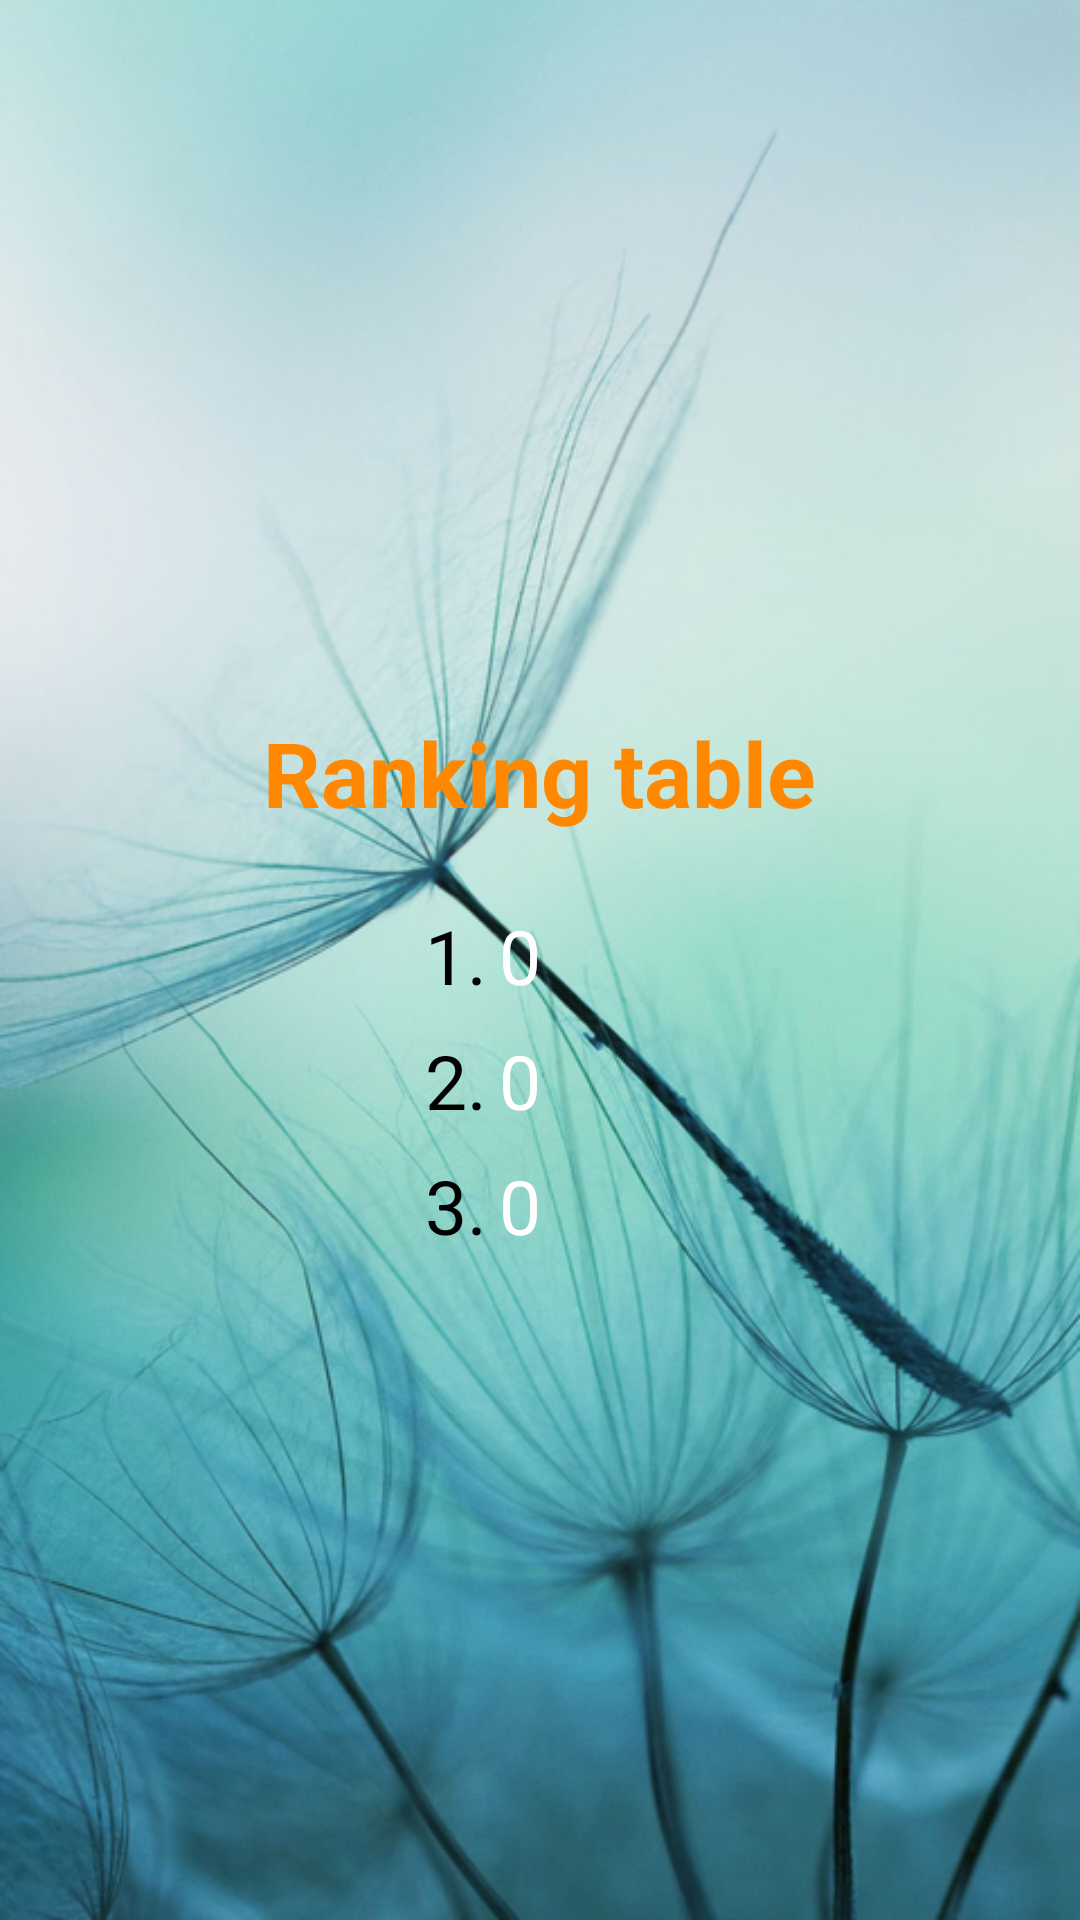

Layout XML and referenced resources for this Android screen:
<!-- AndroidManifest.xml: application theme AppTheme -->
<!-- res/layout/frag_ranking.xml -->
<?xml version="1.0" encoding="utf-8"?>
<RelativeLayout
    xmlns:android="http://schemas.android.com/apk/res/android"
    android:layout_width="match_parent"
    android:layout_height="match_parent"
    android:layout_centerInParent="true"
    android:background="@drawable/rank_back"
    >


    <LinearLayout
        android:layout_width="wrap_content"
        android:layout_height="wrap_content"
        android:orientation="vertical"
        android:layout_centerInParent="true"
        >

        <TextView
            android:layout_width="wrap_content"
            android:layout_height="wrap_content"
            android:text="Ranking table"
            android:textSize="30sp"
            android:layout_margin="20dp"
            android:textStyle="bold"
            android:textColor="@android:color/holo_orange_dark"
            />
        <LinearLayout
            android:layout_width="wrap_content"
            android:layout_height="wrap_content"
            android:layout_marginLeft="70dp"
            >

            <TextView
                android:layout_width="wrap_content"
                android:layout_height="wrap_content"
                android:text="1."
                android:textSize="25sp"
                android:layout_margin="4dp"
                android:textColor="@android:color/background_dark"
                />

            <TextView
                android:id="@+id/firstRank"
                android:layout_width="wrap_content"
                android:layout_height="wrap_content"
                android:text="0"
                android:textColor="@android:color/white"
                android:textSize="25sp"
                android:layout_gravity="center"
                />
        </LinearLayout>
        <LinearLayout
            android:layout_width="wrap_content"
            android:layout_height="wrap_content"
            android:layout_marginLeft="70dp">

            <TextView
                android:layout_width="wrap_content"
                android:layout_height="wrap_content"
                android:text="2."
                android:textSize="25sp"
                android:layout_margin="4dp"
                android:textColor="@android:color/background_dark"
                />

            <TextView
                android:id="@+id/secondRank"
                android:layout_width="wrap_content"
                android:layout_height="wrap_content"
                android:text="0"
                android:textColor="@android:color/white"
                android:textSize="25sp"
                android:gravity="center"
                android:layout_gravity="center"
                />
        </LinearLayout>
        <LinearLayout
            android:layout_width="wrap_content"
            android:layout_height="wrap_content"
            android:layout_marginLeft="70dp">

            <TextView
                android:layout_width="wrap_content"
                android:layout_height="wrap_content"
                android:text="3."
                android:textSize="25sp"
                android:layout_margin="4dp"
                android:textColor="@android:color/background_dark"
                />

            <TextView
                android:id="@+id/thirdRank"
                android:layout_width="wrap_content"
                android:layout_height="wrap_content"
                android:text="0"
                android:textColor="@android:color/white"
                android:textSize="25sp"
                android:gravity="center"
                android:layout_gravity="center"
                />
        </LinearLayout>

    </LinearLayout>

</RelativeLayout>

    
    
    
<!-- resources referenced by this layout -->
<resources>
  <!-- drawable rank_back: jpg bitmap (drawable, 263293 bytes) -->
  <style name="AppTheme" parent="Theme.AppCompat.Light.NoActionBar">
          
          <item name="colorPrimary">@color/colorPrimary</item>
          <item name="colorPrimaryDark">@color/colorPrimaryDark</item>
          <item name="colorAccent">@color/colorAccent</item>
      </style>
  <color name="colorPrimary">#00BCD4</color>
  <color name="colorPrimaryDark">#00534A</color>
  <color name="colorAccent">#D81B60</color>
</resources>
